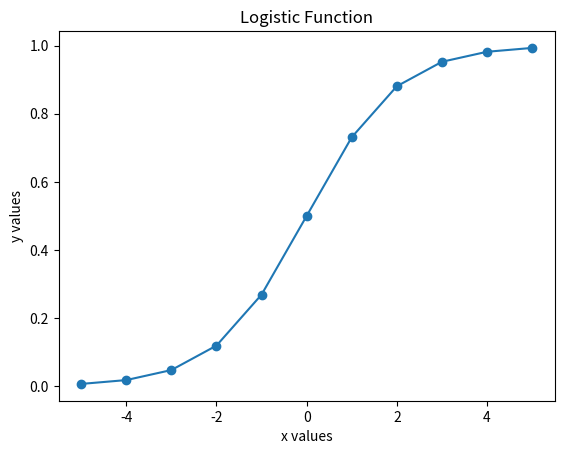

The matplotlib source for this figure:
#!/usr/bin/env python3
# -*- coding: utf-8 -*-

"""
Created on Mon Jan  7 15:49:03 2019

[redacted]
"""

"""
data for Nov 2018
daily total rainfall in mm of rain 
"""

import math
import matplotlib.pyplot as plt

# -5 to 5, step 1
x_list = list(range(-5,6))
print(x_list)

def logistic(x):
    # to calculate logistic
    #for one x point
    y = 1/(1 + math.exp(-x))
    return y

def calculate_y(xpoints):
    # you need to call logistic()
    # use while loop for every x
    # use y.append()
    y = []
    # your code
    # Init Block
    pos = 0 # Zero is the index of the first element
    # Condition
    while pos < len(xpoints):
        # Block A
        y.append(logistic(xpoints[pos]))
        # Modify condition
        pos += 1
    #Block B
    return y

y_list = calculate_y(x_list)
plt.plot(x_list, y_list)
plt.scatter(x_list, y_list)
plt.ylabel("y values")
plt.xlabel("x values")
plt.title("Logistic Function")
plt.show()

daily_total_rainfall = [ 0.2, 
7.8,
0.4,
3.4,
0.4,
3.8,
12,
5.4,
1.6,
0,
0.8,
12.4,
2.4,
2,
4.6,
0.8,
18.4,
7.4,
20.6,
4,
13.2,
2,
4,
0,
4.8,
14.4,
9.6,
0,
5.6,
7.6 ] 



""" 
data for Jan 2018
mean temperature is in degrees C
""" 

mean_temperature = [
        24.8,
25.5,
26.5,
26.1,
26,
26.8,
26.9,
26.4,
27.2,
24.5,
23.9,
23.1,
23,
23.4,
25.2,
26.2,
27.2,
27.2,
26.9,
26.4,
27.2,
27.5,
26.8,
26.7,
26.6,
26.4,
27.1,
26.3,
27.7,
26.9,
27.3]
